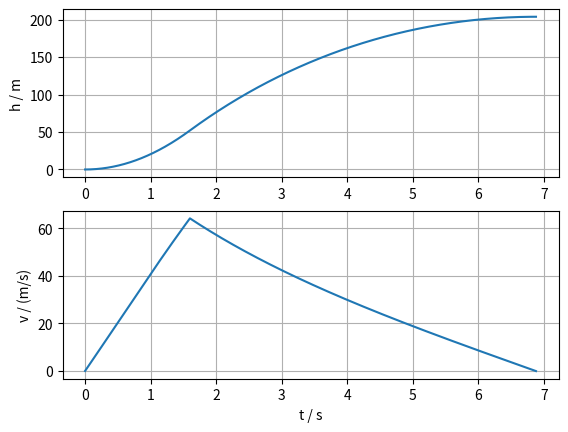

The script that saved this image:
import numpy as np
import matplotlib.pyplot as plt

g = 9.81
m_tom = 0.108          # kg, rakett uten drivstoff
drivstoff = 0.012      # kg
brennetid = 1.6        # s
u = 800.0              # utstrømningsfart i m/s
k = 2.2e-4             # luftmotstandstall i kg/m: L = k·v²

dmdt = drivstoff / brennetid      # kg/s
F_skyv = u * dmdt                 # skyvekraften: endringen i bevegelsesmengde per tid
print(f"Skyvekraft: {F_skyv:.1f} N")

t, h, v = 0.0, 0.0, 0.0
m = m_tom + drivstoff
dt = 0.001
tider, hoyder, farter = [], [], []

while v >= 0:                     # til raketten er på toppen
    F = -m * g - k * v * abs(v)   # tyngde og luftmotstand
    if t < brennetid:
        F = F + F_skyv
        m = m - dmdt * dt
    a = F / m
    v = v + a * dt
    h = h + v * dt
    t = t + dt
    tider.append(t)
    hoyder.append(h)
    farter.append(v)

print(f"Største fart: {max(farter):.1f} m/s")
print(f"Toppunkt: {h:.0f} m etter {t:.1f} s")

plt.subplot(2, 1, 1)
plt.plot(tider, hoyder)
plt.ylabel("h / m")
plt.grid(True)
plt.subplot(2, 1, 2)
plt.plot(tider, farter)
plt.xlabel("t / s")
plt.ylabel("v / (m/s)")
plt.grid(True)
plt.show()
